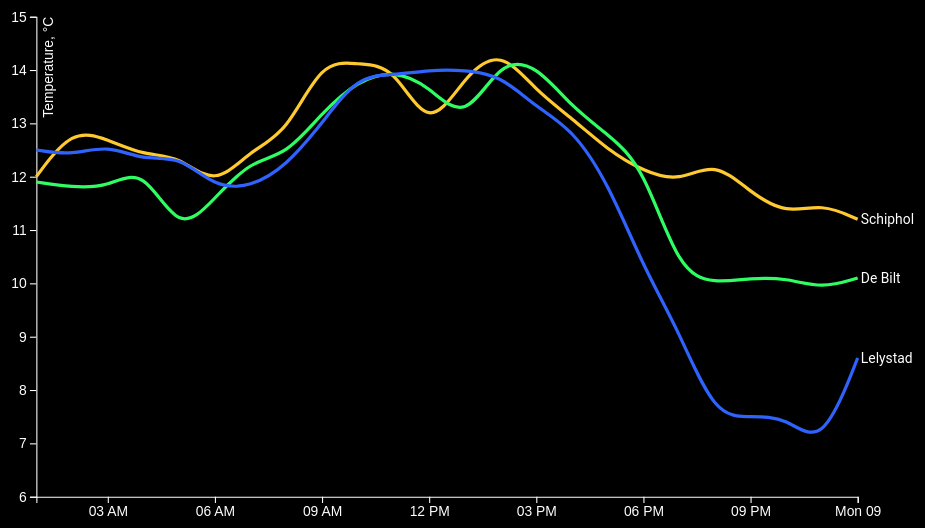
D3 v4 page, settled after 480 driven frames (8 s of simulated time); the page loaded 1 data file(s).


var svg = d3.select('svg');
var margin = { top: 20, right: 140, bottom: 30, left: 50 };
var width = svg.attr('width') - margin.left - margin.right;
var height = svg.attr('height') - margin.top - margin.bottom;
var g = svg.append('g').attr('transform', 'translate(' + margin.left + ',' + margin.top + ')');

var x = d3.scaleTime().range([0, width]);
var y = d3.scaleLinear().range([height, 0]);
var z = d3.scaleOrdinal(['#feca2f', '#2ffe63', '#2f63fe', '#fe2fca']);

var knmiCodes = {
    209: 'IJmond',
    210: 'Valkenburg',
    215: 'Voorschoten',
    225: 'IJmuiden',
    235: 'De Kooy',
    240: 'Schiphol',
    242: 'Vlieland',
    248: 'Wijdenes',
    249: 'Berkhout',
    251: 'Hoorn (Terschelling)',
    257: 'Wijk aan Zee',
    258: 'Houtribdijk',
    260: 'De Bilt',
    265: 'Soesterberg',
    267: 'Stavoren',
    269: 'Lelystad',
    270: 'Leeuwarden',
    273: 'Marknesse',
    275: 'Deelen',
    277: 'Lauwersoog',
    278: 'Heino',
    279: 'Hoogeveen',
    280: 'Eelde',
    283: 'Hupsel',
    285: 'Huibertgat',
    286: 'Nieuw Beerta',
    290: 'Twenthe',
    308: 'Cadzand',
    310: 'Vlissingen',
    311: 'Hoofdplaat',
    312: 'Oosterschelde',
    313: 'Vlakte v.d. Raan',
    315: 'Hansweert',
    316: 'Schaar',
    319: 'Westdorpe',
    323: 'Wilhelminadorp',
    324: 'Stavenisse',
    330: 'Hoek van Holland',
    331: 'Tholen',
    340: 'Woensdrecht',
    343: 'R’dam-Geulhaven',
    344: 'Rotterdam',
    348: 'Cabauw',
    350: 'Gilze-Rijen',
    356: 'Herwijnen',
    370: 'Eindhoven',
    375: 'Volkel',
    377: 'Ell',
    380: 'Maastricht',
    391: 'Arcen'
};

// You may start editing stuff here (but don’t change the file-name).
d3.text('index.txt')
    .mimeType('text/plain;charset=iso88591')
    .get(onload);

function onload(err, doc) {
    if (err) {
        throw err
    }

    var header = doc.indexOf('STN,YYYYMMDD')
    var end = doc.indexOf('\n', header)

    doc = doc.slice(end).trim()
    doc = doc.replace('#', '')
    doc = doc.trim()
    doc = doc.replace(/ +/g, '')

    var parseTime = d3.timeParse("%Y%m%dT%H:%M:%S.%LZ")
    var places = d3.csvParseRows(doc, map)

    function map(d) {
        if (d[7] == '') { return }
        return {
            name: knmiCodes[d[0]],
            date: parseTime((d[1].concat('T', d[2], ':00:00.000Z'))),
            temperature: Number(d[7] / 10)
        }
    }

    places = d3.nest()
        .key(function(d) {
            return d.name;
        })
        .entries(places)
        .map(function(group) {
            return {
                name: group.key,
                values: group.values
            }
        });

// console.log(doc)
    // Use this place to transform doc (without changing it manually) into
    // something that looks like `example.json`:
    // https://github.com/cmda-tt/course-17-18/blob/master/site/class-3/clean/example.json
    //
    // Notes:
    //
    // 1. Use the `knmiCodes` variable to transform from KNMI’s codes to place
    //    names
    // 2. Use actual Date objects instead of strings for all `date` keys:
    //    https://developer.mozilla.org/JavaScript/Reference/Global_Objects/Date
    //
    // Store the results in the variable `places`:

    // Do not change stuff below this line.
    x.domain(d3.extent(flatten(places), date));
    y.domain(d3.extent(flatten(places), temperature)).nice();
    z.domain(places.map(name));

    var line = d3.line()
        .curve(d3.curveBasis)
        .x(lineX)
        .y(lineY);

    g.append('g')
        .attr('class', 'axis x')
        .attr('transform', 'translate(0,' + height + ')')
        .call(d3.axisBottom(x));

    g.append('g')
        .attr('class', 'axis y')
        .call(d3.axisLeft(y))
        .append('text')
        .attr('transform', 'rotate(-90)')
        .attr('y', 6)
        .attr('dy', '0.71em')
        .text('Temperature, °C');

    var place = g
        .selectAll('.place')
        .data(places)
        .enter()
        .append('g')
        .attr('class', 'place');

    place
        .append('path')
        .attr('class', 'line')
        .attr('d', lineD)
        .style('stroke', lineStroke);

    place
        .append('text')
        .attr('transform', transformText)
        .attr('x', 3)
        .attr('dy', '0.35em')
        .text(name);

    function lineX(d) {
        return x(date(d));
    }

    function lineY(d) {
        return y(temperature(d));
    }

    function lineD(d) {
        return line(values(d));
    }

    function lineStroke(d) {
        return z(name(d));
    }

    function transformText(d) {
        var last = d.values[d.values.length - 1];
        return 'translate(' + x(date(last)) + ',' + y(temperature(last)) + ')';
    }
}

function flatten(value) {
    return [].concat.apply([], value.map(values));
}

function values(d) {
    return d.values;
}

function name(d) {
    return d.name;
}

function date(d) {
    return d.date;
}

function temperature(d) {
    return d.temperature;
}


### data: index.txt
# BRON: KONINKLIJK NEDERLANDS METEOROLOG…
# Opmerking: door stationsverplaatsingen…
#
#
# STN      LON(east)   LAT(north)     AL…
# 240:         4.790       52.318      -…
# 260:         5.180       52.100       …
# 269:         5.520       52.458      -…
# 285:         6.399       53.575       …
#
# YYYYMMDD = datum (YYYY=jaar, MM=maand, DD=dag);
# HH       = tijd (HH=uur, UT.12 UT=13 MET, 14 MEZT. Uurvak 05 loopt van 04.00 UT to…
# DD       = Windrichting (in graden) ge…, 90=oost, 180=zuid, 270=west, 0=windstil 990=veranderlijk. Zie http://…
# FH       = Uurgemiddelde windsnelheid …
# FF       = Windsnelheid (in 0.1 m/s) g…
# FX       = Hoogste windstoot (in 0.1 m…
# T        = Temperatuur (in 0.1 graden …
# T10N     = Minimumtemperatuur (in 0.1 …
# TD       = Dauwpuntstemperatuur (in 0.…
# SQ       = Duur van de zonneschijn (in…, berekend uit globale straling  (-1 for <…
# Q        = Globale straling (in J/cm2)…
# DR       = Duur van de neerslag (in 0.…
# RH       = Uursom van de neerslag (in …
# P        = Luchtdruk (in 0.1 hPa) herl…, tijdens de waarneming;
# VV       = Horizontaal zicht tijdens d…, 1=100-200m, 2=200-300m, ..., 49=4900-5000m, 50=5-6km, 56=6-7km, 57=7-8km, ..., 79=29-30km, 80=30-35km, 81=35-40km, ..., 89=meer dan 70km);
# N        = Bewolking (bedekkingsgraad …, tijdens de waarneming (9=bovenlucht onzi…
# U        = Relatieve vochtigheid (in p…
# WW       = Weercode (00-99), visueel(WW) of automatisch(WaWa) waargen…, voor het actuele weer of het weer in het…
# IX       = Weercode indicator voor de …, 2, 3=bemand en weggelaten (geen belangrijk …, geen gegevens), 4=automatisch en opgenomen (gebruikmaken…, 5, 6=automatisch en weggelaten (geen belang…, geen gegevens), 7=automatisch gebruikmakend van code uit…
# M        = Mist 0=niet voorgekomen, 1=wel voorgekomen in het voorgaande uur …
# R        = Regen 0=niet voorgekomen, 1=wel voorgekomen in het voorgaande uur …
# S        = Sneeuw 0=niet voorgekomen, 1=wel voorgekomen in het voorgaande uur …
# O        = Onweer 0=niet voorgekomen, 1=wel voorgekomen in het voorgaande uur …
# Y        = IJsvorming 0=niet voorgekom…, 1=wel voorgekomen in het voorgaande uur …
#
# STN, YYYYMMDD, HH, DD, FH, FF, FX, T, T10, TD, SQ, Q, DR, RH, P, VV, N, U, WW, IX, M, R, S, O
#
240, 20171008, 1, 290, 40, 40, 60, 120, , 106, 0, 0, 0, 0, 10123, 74, 4, 91, , 5, 0, 0, 0, 0
240, 20171008, 2, 290, 40, 50, 60, 129, , 111, 0, 0, 0, -1, 10125, 75, 6, 89, 23, 7, 0, 1, 0, 0
240, 20171008, 3, 300, 50, 60, 90, 127, , 113, 0, 0, 0, -1, 10129, 73, 6, 91, 52, 7, 0, 1, 0, 0
240, 20171008, 4, 310, 50, 50, 80, 124, , 104, 0, 0, 0, -1, 10135, 76, 6, 88, 23, 7, 0, 1, 0, 0
240, 20171008, 5, 330, 50, 50, 80, 124, , 106, 0, 0, 0, -1, 10140, 63, 8, 89, 52, 7, 0, 1, 0, 0
240, 20171008, 6, 310, 30, 30, 60, 118, 104, 110, 0, 0, 0, -1, 10148, 76, 7, 95, 22, 7, 0, 1, 0, 0
240, 20171008, 7, 300, 20, 20, 40, 125, , 113, 0, 6, 0, -1, 10154, 81, 8, 92, 23, 7, 0, 1, 0, 0
240, 20171008, 8, 320, 20, 20, 40, 128, , 110, 0, 19, 0, -1, 10163, 80, 8, 89, 23, 7, 0, 1, 0, 0
240, 20171008, 9, 10, 30, 30, 50, 142, , 106, 5, 78, 0, 0, 10169, 79, 4, 79, 1, 7, 0, 0, 0, 0
240, 20171008, 10, 360, 30, 30, 50, 141, , 99, 6, 100, 0, 0, 10176, 79, 8, 76, 3, 7, 0, 0, 0, 0
240, 20171008, 11, 320, 30, 30, 80, 141, , 91, 5, 106, 0, 0, 10179, 81, 8, 72, 2, 7, 0, 0, 0, 0
240, 20171008, 12, 340, 40, 40, 90, 128, 108, 95, 2, 82, 0, -1, 10184, 77, 8, 80, 81, 7, 0, 1, 0, 0
240, 20171008, 13, 340, 40, 40, 70, 139, , 97, 3, 79, 0, -1, 10186, 80, 8, 76, 23, 7, 0, 1, 0, 0
240, 20171008, 14, 330, 30, 30, 60, 144, , 94, 6, 110, 0, 0, 10186, 81, 8, 72, 2, 7, 0, 0, 0, 0
240, 20171008, 15, 350, 30, 50, 80, 136, , 82, 6, 80, 0, 0, 10188, 83, 8, 70, 2, 7, 0, 0, 0, 0
240, 20171008, 16, 340, 40, 30, 60, 131, , 84, 0, 18, 0, 0, 10191, 83, 8, 73, 2, 7, 0, 0, 0, 0
240, 20171008, 17, 360, 30, 10, 50, 125, , 79, 0, 6, 0, 0, 10196, 83, 8, 74, 2, 7, 0, 0, 0, 0
240, 20171008, 18, 310, 10, 10, 40, 121, 110, 83, 0, 0, 0, 0, 10201, 83, 8, 78, 2, 7, 0, 0, 0, 0
240, 20171008, 19, 290, 10, 10, 20, 119, , 77, 0, 0, 0, 0, 10205, 83, 8, 75, , 5, 0, 0, 0, 0
240, 20171008, 20, 0, 10, 0, 10, 123, , 83, 0, 0, 0, 0, 10206, 83, 8, 77, , 5, 0, 0, 0, 0
240, 20171008, 21, 170, 0, 10, 10, 117, , 92, 0, 0, 0, 0, 10208, 83, 8, 85, , 5, 0, 0, 0, 0
240, 20171008, 22, 200, 10, 20, 20, 113, , 92, 0, 0, 0, 0, 10206, 82, 8, 87, , 5, 0, 0, 0, 0
240, 20171008, 23, 330, 10, 10, 20, 115, , 96, 0, 0, 0, 0, 10206, 81, 8, 88, , 5, 0, 0, 0, 0
240, 20171008, 24, 230, 20, 30, 40, 112, 99, 99, 0, 0, 0, 0, 10206, 75, 8, 92, 2, 7, 0, 0, 0, 0
... 72 more rows